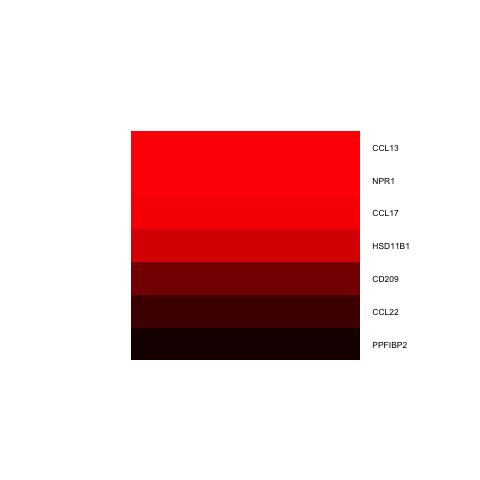

The data file committed next to this chart (first rows):
, x
CCL13, 2.315
CCL17, 1.926
CCL22, 0.9686
CD209, 1.267
HSD11B1, 1.775
NPR1, 2.16
PPFIBP2, 0.3838
